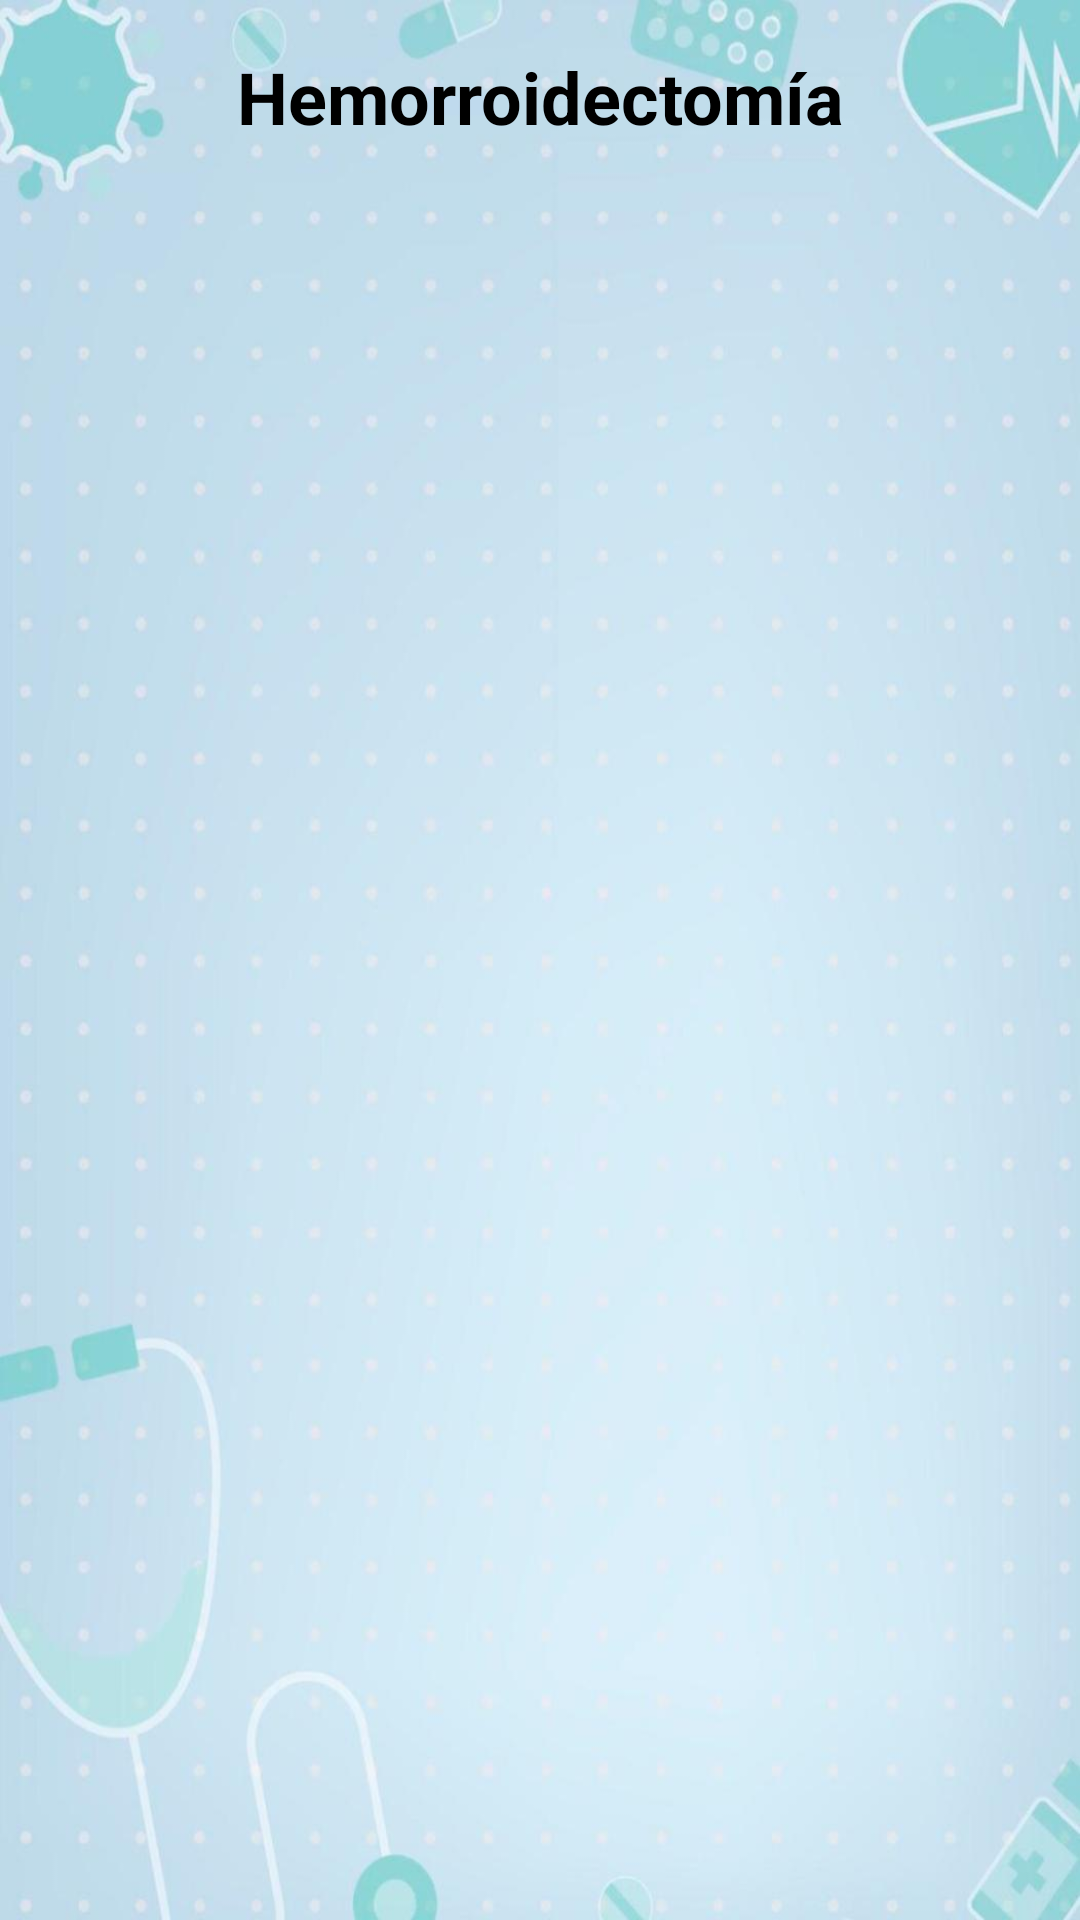

Reconstruct the res/layout file that produces this screen, plus the resources it refers to.
<!-- AndroidManifest.xml: application theme Theme.Quirofano -->
<!-- res/layout/hemorroidectomia.xml -->
<?xml version="1.0" encoding="utf-8"?>
<androidx.constraintlayout.widget.ConstraintLayout xmlns:android="http://schemas.android.com/apk/res/android"
    xmlns:app="http://schemas.android.com/apk/res-auto"
    xmlns:tools="http://schemas.android.com/tools"
    android:layout_width="match_parent"
    android:layout_height="match_parent"
    android:background="@drawable/fondo_de_pantalla"
    tools:context=".HemorroidectomiaActivity">

    <TextView
        android:id="@+id/txtTitulo"
        android:layout_width="wrap_content"
        android:layout_height="wrap_content"
        android:padding="16dp"
        android:text="Hemorroidectomía"
        android:textColor="@color/black"
        android:textSize="24sp"
        android:textStyle="bold"
        app:layout_constraintEnd_toEndOf="parent"
        app:layout_constraintStart_toStartOf="parent"
        app:layout_constraintTop_toTopOf="parent" />

</androidx.constraintlayout.widget.ConstraintLayout>
<!-- resources referenced by this layout -->
<resources>
  <color name="black">#000000</color>
  <!-- drawable fondo_de_pantalla: jpg bitmap (drawable, 42884 bytes) -->
  <style name="Theme.Quirofano" parent="Base.Theme.Quirofano" />
  <style name="Base.Theme.Quirofano" parent="Theme.Material3.DayNight.NoActionBar">
          
          
      </style>
</resources>
